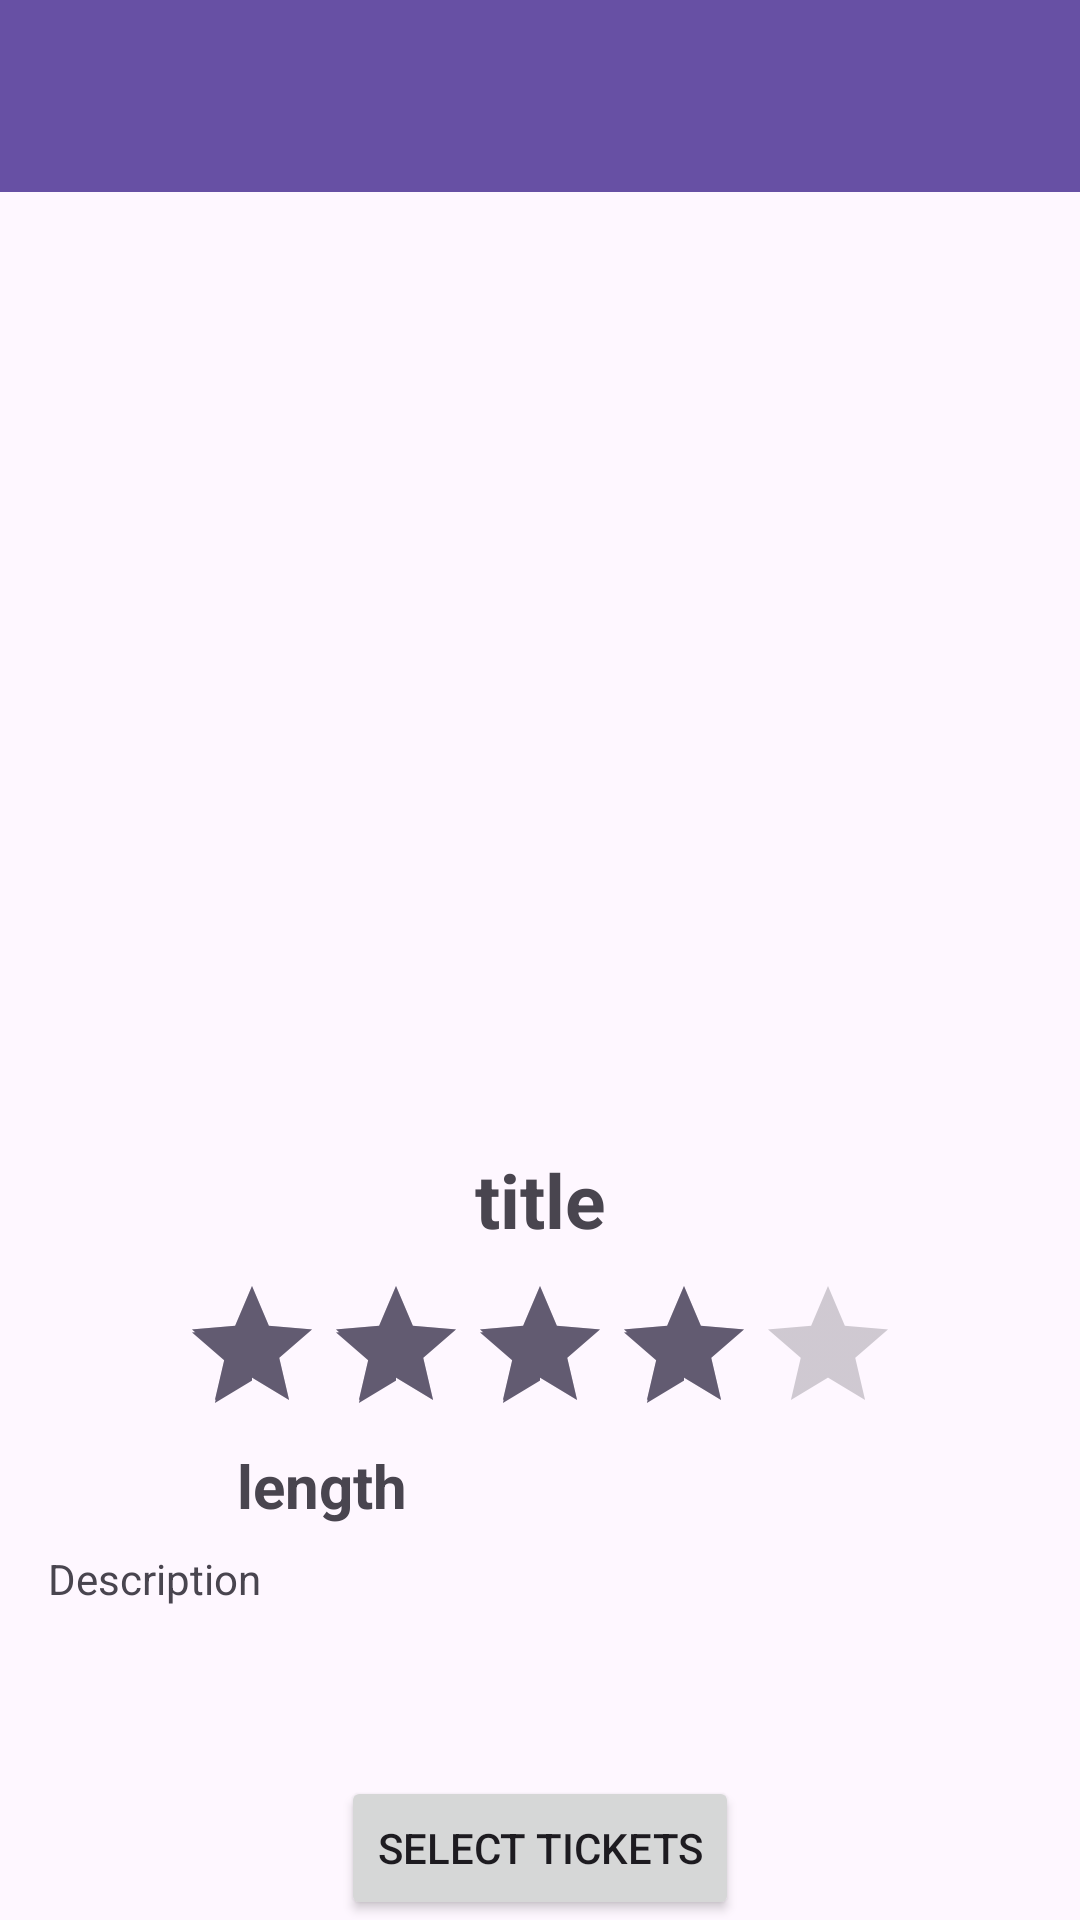

Reconstruct the res/layout file that produces this screen, plus the resources it refers to.
<!-- AndroidManifest.xml: application theme Theme.ErgasiaMellon -->
<!-- res/layout/movie_item_full.xml -->
<?xml version="1.0" encoding="utf-8"?>
<androidx.constraintlayout.widget.ConstraintLayout xmlns:android="http://schemas.android.com/apk/res/android"
    xmlns:tools="http://schemas.android.com/tools"
    android:layout_width="match_parent"
    android:layout_height="match_parent"
    xmlns:app="http://schemas.android.com/apk/res-auto">

    <androidx.appcompat.widget.Toolbar
        android:id="@+id/toolbar"
        android:layout_width="match_parent"
        android:layout_height="?attr/actionBarSize"
        android:background="?attr/colorPrimary"
        android:elevation="4dp"
        android:theme="@style/ThemeOverlay.AppCompat.ActionBar"
        app:layout_constraintTop_toTopOf="parent"

        />

    <ImageView
        android:id="@+id/image_view"
        android:layout_width="match_parent"
        android:layout_height="300dp"
        android:layout_marginStart="16dp"
        android:layout_marginEnd="16dp"
        app:layout_constraintBottom_toBottomOf="parent"
        app:layout_constraintEnd_toEndOf="parent"
        app:layout_constraintStart_toStartOf="parent"
        app:layout_constraintTop_toBottomOf="@+id/toolbar"
        app:layout_constraintVertical_bias="0.04"
        tools:srcCompat="@tools:sample/avatars" />

    <TextView
        android:id="@+id/title"
        android:layout_width="wrap_content"
        android:layout_height="wrap_content"
        app:layout_constraintEnd_toEndOf="parent"
        android:layout_marginTop="8dp"
        app:layout_constraintStart_toStartOf="parent"
        app:layout_constraintTop_toBottomOf="@id/image_view"
        android:textSize="25sp"
        android:textStyle="bold"
        android:text="title"
        />
    <RatingBar
        android:id="@+id/movie_rating_bar"
        android:layout_width="wrap_content"
        android:layout_height="wrap_content"
        app:layout_constraintEnd_toEndOf="parent"
        android:layout_marginTop="8dp"
        android:numStars="5"
        android:rating="4"
        android:stepSize="1"
        app:layout_constraintStart_toStartOf="parent"
        app:layout_constraintTop_toBottomOf="@id/title" />

    <TextView
        android:id="@+id/text_length"
        android:layout_width="wrap_content"
        android:layout_height="wrap_content"
        android:text="length"
        app:layout_constraintEnd_toEndOf="parent"
        app:layout_constraintHorizontal_bias="0.26"
        app:layout_constraintStart_toStartOf="parent"
        app:layout_constraintTop_toBottomOf="@id/movie_rating_bar"
        android:textSize="20sp"
        android:textStyle="bold" />

    <TextView
        android:id="@+id/description"
        android:layout_width="wrap_content"
        android:layout_height="wrap_content"
        android:layout_marginStart="16dp"
        android:layout_marginTop="8dp"
        android:text="Description"
        app:layout_constraintStart_toStartOf="parent"
        app:layout_constraintTop_toBottomOf="@+id/text_length" />

    <Button
        android:id="@+id/button"
        android:layout_width="wrap_content"
        android:layout_height="wrap_content"
        app:layout_constraintBottom_toBottomOf="parent"
        app:layout_constraintStart_toStartOf="parent"
        app:layout_constraintEnd_toEndOf="parent"
        android:text="Select Tickets"
        />


</androidx.constraintlayout.widget.ConstraintLayout>
<!-- resources referenced by this layout -->
<resources>
  <style name="Theme.ErgasiaMellon" parent="Base.Theme.ErgasiaMellon" />
  <style name="Base.Theme.ErgasiaMellon" parent="Theme.Material3.DayNight.NoActionBar">
          
          
      </style>
</resources>
